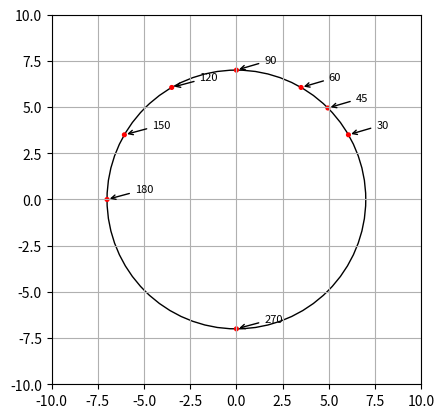

Write the Python code that produced this figure.
import math

import matplotlib.pyplot as plt
import numpy as np

def points (list):
    local_radius = radius

    for i in list:
        angle = math.radians(i)

        x = math.cos(angle)*local_radius
        y = math.sin(angle)*local_radius

        plt.annotate(i, (x,y),
                     xytext=(+20, +5), textcoords='offset points', fontsize=8,
                     arrowprops=dict(arrowstyle="->", connectionstyle="arc3,rad=0"))
        point = plt.Circle((x, y), radius=0.1, fill=True, color='red')
        ax.add_patch(point)



fig, ax = plt.subplots()
ax.set_aspect('equal')
ax.grid()

ax.set_xlim(-10, 10)
ax.set_ylim(-10, 10)

radius = 7

circle = plt.Circle((0, 0), radius, color='black', fill=False)
ax.add_patch(circle)

point_list = [30, 45, 60, 90, 120, 150, 180, 270]

points(point_list)

plt.show()


